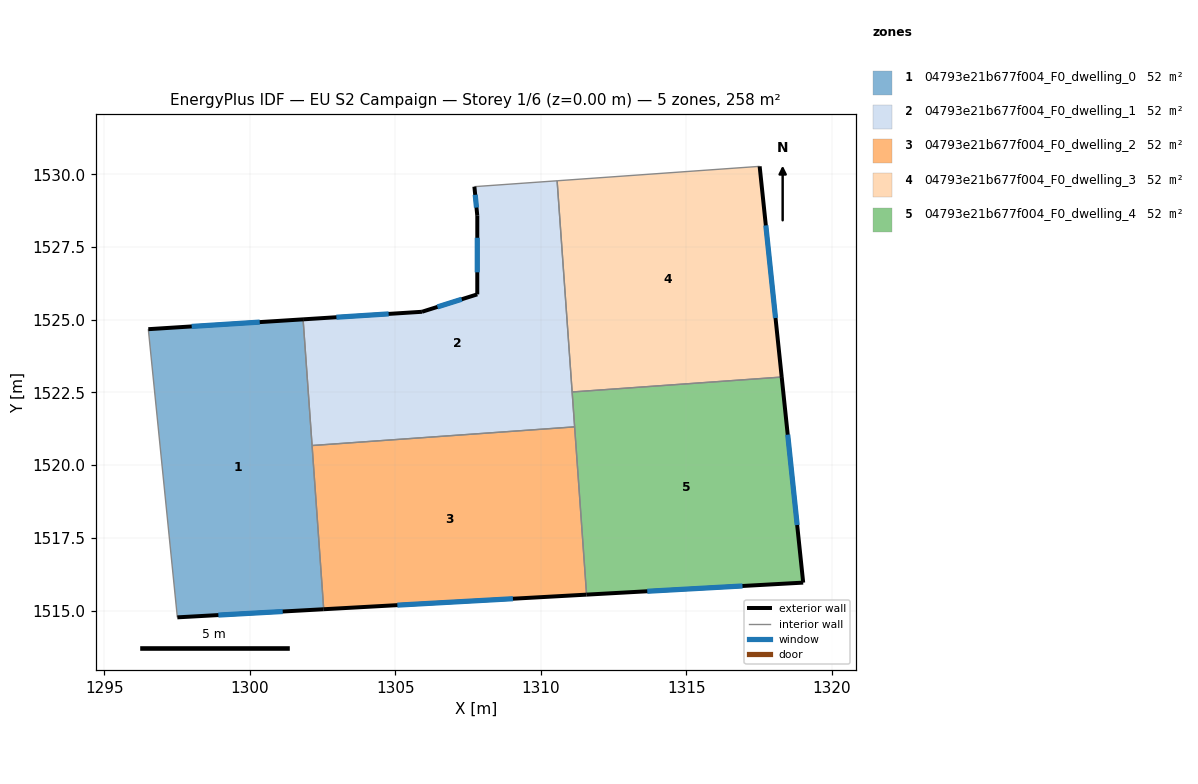
=== STOREY PLAN SPEC (per zone: floor XY polygon, exterior-wall plan segments, windows/doors) ===
zone 1: 04793e21b677f004_F0_dwelling_0  (51.7 m²)
  floor: (1301.83, 1525.01) (1302.54, 1515.04) (1297.51, 1514.77) (1296.51, 1524.67)
  exterior wall: (1297.51, 1514.77) – (1302.54, 1515.04)  [5.0 m]
    window: (1298.92, 1514.84) – (1301.13, 1514.97)  [2.9 m²]
  exterior wall: (1301.83, 1525.01) – (1296.51, 1524.67)  [5.3 m]
    window: (1300.34, 1524.92) – (1298.00, 1524.77)  [3.1 m²]
  interior walls: 3
zone 2: 04793e21b677f004_F0_dwelling_1  (51.7 m²)
  floor: (1310.56, 1529.78) (1311.17, 1521.32) (1302.14, 1520.67) (1301.83, 1525.01) (1305.92, 1525.27) (1307.82, 1525.87) (1307.82, 1528.57) (1307.72, 1529.57)
  exterior wall: (1307.82, 1525.87) – (1305.92, 1525.27)  [2.0 m]
    window: (1307.29, 1525.70) – (1306.45, 1525.44)  [1.2 m²]
  exterior wall: (1307.82, 1528.57) – (1307.82, 1525.87)  [2.7 m]
    window: (1307.82, 1527.82) – (1307.82, 1526.63)  [1.6 m²]
  exterior wall: (1307.72, 1529.57) – (1307.82, 1528.57)  [1.0 m]
    window: (1307.75, 1529.29) – (1307.79, 1528.85)  [0.6 m²]
  exterior wall: (1305.92, 1525.27) – (1301.83, 1525.01)  [4.1 m]
    window: (1304.77, 1525.20) – (1302.97, 1525.08)  [2.4 m²]
  interior walls: 5
zone 3: 04793e21b677f004_F0_dwelling_2  (51.7 m²)
  floor: (1311.17, 1521.32) (1311.58, 1515.55) (1302.54, 1515.04) (1302.14, 1520.67)
  exterior wall: (1302.54, 1515.04) – (1311.58, 1515.55)  [9.1 m]
    window: (1305.07, 1515.19) – (1309.04, 1515.41)  [5.2 m²]
  interior walls: 3
zone 4: 04793e21b677f004_F0_dwelling_3  (51.7 m²)
  floor: (1317.53, 1530.27) (1318.28, 1523.03) (1311.08, 1522.51) (1310.56, 1529.78)
  exterior wall: (1318.28, 1523.03) – (1317.53, 1530.27)  [7.3 m]
    window: (1318.07, 1525.06) – (1317.74, 1528.24)  [4.2 m²]
  interior walls: 3
zone 5: 04793e21b677f004_F0_dwelling_4  (51.7 m²)
  floor: (1318.28, 1523.03) (1319.02, 1515.96) (1311.58, 1515.55) (1311.08, 1522.51)
  exterior wall: (1319.02, 1515.96) – (1318.28, 1523.03)  [7.1 m]
    window: (1318.82, 1517.94) – (1318.49, 1521.05)  [4.1 m²]
  exterior wall: (1311.58, 1515.55) – (1319.02, 1515.96)  [7.5 m]
    window: (1313.66, 1515.66) – (1316.94, 1515.84)  [4.3 m²]
  interior walls: 3

=== DERIVED (storey summary) ===
Building: EU S2 Campaign
Storey: 1 of 6  (floor level z = 0.00 m)
Storey gross floor area: 258.5 m²
Zones on this storey: 5
  - 04793e21b677f004_F0_dwelling_0: floor 51.7 m²; exterior wall 10.4 m (31.1 m²); 2 window(s) 6.0 m²; WWR 19.3%
  - 04793e21b677f004_F0_dwelling_1: floor 51.7 m²; exterior wall 9.8 m (29.4 m²); 4 window(s) 5.7 m²; WWR 19.3%
  - 04793e21b677f004_F0_dwelling_2: floor 51.7 m²; exterior wall 9.1 m (27.2 m²); 1 window(s) 5.2 m²; WWR 19.3%
  - 04793e21b677f004_F0_dwelling_3: floor 51.7 m²; exterior wall 7.3 m (21.9 m²); 1 window(s) 4.2 m²; WWR 19.3%
  - 04793e21b677f004_F0_dwelling_4: floor 51.7 m²; exterior wall 14.6 m (43.7 m²); 2 window(s) 8.4 m²; WWR 19.3%
Zone adjacency (shared interzone walls):
  - 04793e21b677f004_F0_dwelling_0 ↔ 04793e21b677f004_F0_dwelling_1
  - 04793e21b677f004_F0_dwelling_0 ↔ 04793e21b677f004_F0_dwelling_2
  - 04793e21b677f004_F0_dwelling_1 ↔ 04793e21b677f004_F0_dwelling_2
  - 04793e21b677f004_F0_dwelling_1 ↔ 04793e21b677f004_F0_dwelling_3
  - 04793e21b677f004_F0_dwelling_1 ↔ 04793e21b677f004_F0_dwelling_4
  - 04793e21b677f004_F0_dwelling_2 ↔ 04793e21b677f004_F0_dwelling_4
  - 04793e21b677f004_F0_dwelling_3 ↔ 04793e21b677f004_F0_dwelling_4